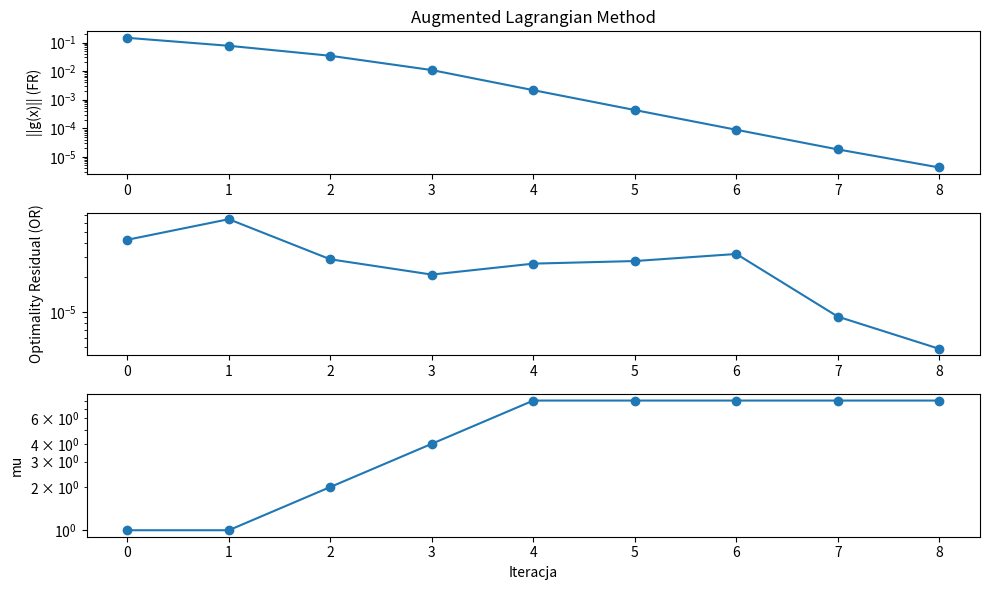
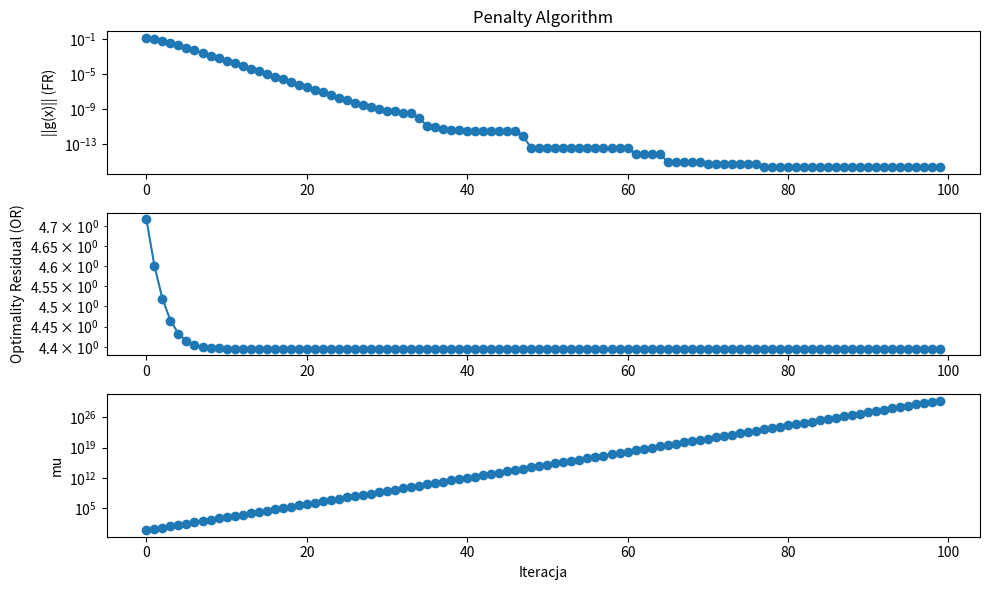

Python code for these plots, in order:
import numpy as np
from scipy.optimize import least_squares
import matplotlib.pyplot as plt

def f_func(x):
    return np.array([(x[0]-1)**2 + (x[1]-1)**2 + (x[2]-1)**2])

def df_func(x):
    return np.array([2*(x[0]-1), 2*(x[1]-1), 2*(x[2]-1)])

def g1(x):
    return x[0]**2 + 0.5*x[1]**2 + x[2]**2 - 1

def g2(x):
    return 0.8*x[0]**2 + 2.5*x[1]**2 + x[2]**2 + 2*x[0]*x[2] - x[0] - x[1] - x[2] - 1

def g_func(x):
    return np.array([g1(x), g2(x)])

def dg_func(x):
    row1 = np.array([2*x[0],         x[1],         2*x[2]])
    row2 = np.array([1.6*x[0] + 2*x[2] - 1, 5*x[1] - 1, 2*x[2] + 2*x[0] - 1])
    return np.vstack((row1, row2))

def L_A(x, z, mu):
    return np.concatenate((f_func(x), np.sqrt(mu)*g_func(x) + (1/(2*np.sqrt(mu)))*z))

def augmented_lagrangian_method():
    tol = 1e-5
    max_iter = 100
    
    x = np.array([0.0, 0.0, 0.0])
    z = np.array([0.0, 0.0])
    mu = 1.0

    feasibility_residuals = []
    optimality_residuals = []
    mu_history = []

    for k in range(max_iter):
        x_old = x.copy()
        sol = least_squares(lambda x: L_A(x, z, mu), x, method='lm')
        x = sol.x

        z = z + 2*mu*g_func(x)

        fr = np.linalg.norm(g_func(x))

        term1 = 2 * f_func(x)[0] * df_func(x)
        term2 = np.dot(dg_func(x).T, z)
        or_val = np.linalg.norm(term1 + term2)

        feasibility_residuals.append(fr)
        optimality_residuals.append(or_val)
        mu_history.append(mu)

        print(f"Augmented Iter {k:3d}: x = {x}, ||g(x)|| = {fr:.3e}, OR = {or_val:.3e}, mu = {mu:.3e}")

        if fr < tol and or_val < tol:
            break

        if np.linalg.norm(g_func(x)) >= 0.25 * np.linalg.norm(g_func(x_old)):
            mu *= 2

    print("\nRozwiązanie końcowe (Augmented Lagrangian):")
    print(x)
    
    iters = np.arange(len(feasibility_residuals))
    plt.figure(figsize=(10, 6))
    plt.subplot(3,1,1)
    plt.semilogy(iters, feasibility_residuals, marker='o')
    plt.title('Augmented Lagrangian Method')
    plt.ylabel('||g(x)|| (FR)')
    plt.subplot(3,1,2)
    plt.semilogy(iters, optimality_residuals, marker='o')
    plt.ylabel('Optimality Residual (OR)')
    plt.subplot(3,1,3)
    plt.semilogy(iters, mu_history, marker='o')
    plt.xlabel('Iteracja')
    plt.ylabel('mu')
    plt.tight_layout()
    plt.show()

def Penalty(x, mu):
    return np.concatenate((f_func(x), np.sqrt(mu)*g_func(x)))

def penalty_algorithm():
    tol = 1e-5
    max_iter = 100
    
    x = np.array([0.0, 0.0, 0.0])
    mu = 1.0

    feasibility_residuals = []
    optimality_residuals = []
    mu_history = []

    for k in range(max_iter):
        x_old = x.copy()
        sol = least_squares(lambda x: Penalty(x, mu), x, method='lm')
        x = sol.x

        term1 = 2 * f_func(x)[0] * df_func(x)
        term2 = np.sum(dg_func(x), axis=0)  
        or_val = np.linalg.norm(term1 + term2)

        fr = np.linalg.norm(g_func(x))
        feasibility_residuals.append(fr)
        optimality_residuals.append(or_val)
        mu_history.append(mu)

        print(f"Penalty Alg Iter {k:3d}: x = {x}, ||g(x)|| = {fr:.3e}, OR = {or_val:.3e}, mu = {mu:.3e}")

        if fr < tol and or_val < tol:
            break

        mu *= 2

    print("\nRozwiązanie końcowe (Penalty Algorithm):")
    print(x)

    iters = np.arange(len(feasibility_residuals))
    plt.figure(figsize=(10, 6))
    plt.subplot(3,1,1)
    plt.semilogy(iters, feasibility_residuals, marker='o')
    plt.title('Penalty Algorithm')
    plt.ylabel('||g(x)|| (FR)')
    plt.subplot(3,1,2)
    plt.semilogy(iters, optimality_residuals, marker='o')
    plt.ylabel('Optimality Residual (OR)')
    plt.subplot(3,1,3)
    plt.semilogy(iters, mu_history, marker='o')
    plt.xlabel('Iteracja')
    plt.ylabel('mu')
    plt.tight_layout()
    plt.show()

print("==== Augmented Lagrangian Method ====")
augmented_lagrangian_method()

print("\n==== Penalty Algorithm ====")
penalty_algorithm()
